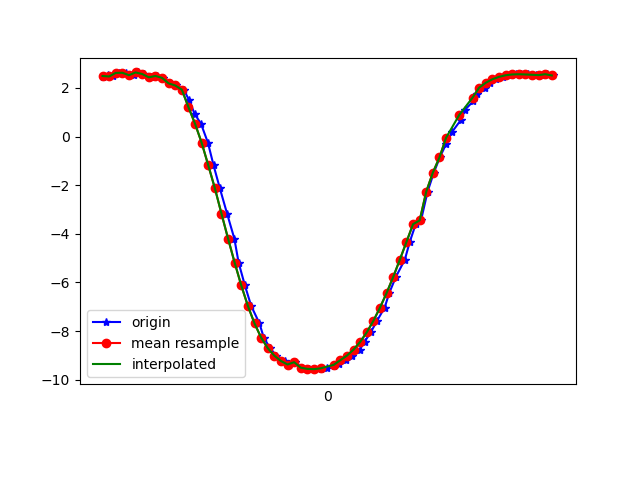

Values plotted in this chart, from the file beside it:
1618852067662, 1547763504635018, 2.4581034, -3.397687, 8.857397
1618852067678, 1547763523865788, 2.517, -3.432, 8.828
1618852067692, 1547763543096558, 2.468, -3.487, 8.82
1618852067711, 1547763562327328, 2.615, -3.638, 8.716
1618852067730, 1547763581558098, 2.62, -3.681, 8.696
1618852067755, 1547763600788868, 2.52, -3.762, 8.691
1618852067768, 1547763620019638, 2.634, -3.913, 8.59
1618852067787, 1547763639250408, 2.569, -3.938, 8.598
1618852067806, 1547763658481178, 2.432, -4.011, 8.604
1618852067826, 1547763677711948, 2.489, -4.187, 8.504
1618852067843, 1547763696942718, 2.411, -4.204, 8.518
1618852067863, 1547763716173488, 2.185, -3.465, 8.903
1618852067882, 1547763735404258, 2.098, -4.134, 8.634
1618852067906, 1547763754635028, 1.926, -4.6, 8.436
1618852067922, 1547763773865798, 1.492, -4.63, 8.508
1618852067939, 1547763793096568, 0.9238, -4.806, 8.491
1618852067958, 1547763812327338, 0.5244, -4.852, 8.498
1618852067979, 1547763831558108, -0.255, -4.744, 8.571
1618852067996, 1547763850788878, -1.181, -4.638, 8.552
1618852068015, 1547763870019648, -2.124, -4.446, 8.471
1618852068037, 1547763889250418, -3.171, -4.235, 8.249
1618852068059, 1547763908481188, -4.199, -4.013, 7.893
1618852068072, 1547763927711958, -5.189, -3.818, 7.385
1618852068091, 1547763946942728, -6.126, -3.638, 6.729
1618852068110, 1547763966173498, -6.966, -3.468, 5.957
1618852068135, 1547763985404268, -7.684, -3.297, 5.111
1618852068148, 1547764004635038, -8.265, -3.106, 4.252
1618852068167, 1547764023865808, -8.7, -2.91, 3.447
1618852068186, 1547764043096578, -9.011, -2.71, 2.738
1618852068211, 1547764062327348, -9.229, -2.505, 2.143
1618852068224, 1547764081558118, -9.374, -2.307, 1.688
1618852068244, 1547764100788888, -9.279, -2.693, 1.638
1618852068264, 1547764120019658, -9.504, -2.026, 1.266
1618852068285, 1547764139250428, -9.554, -1.789, 1.248
1618852068301, 1547764158481198, -9.565, -1.647, 1.354
1618852068320, 1547764177711968, -9.551, -1.545, 1.556
1618852068339, 1547764196942738, -9.51, -1.475, 1.849
1618852068361, 1547764216173508, -9.439, -1.413, 2.224
1618852068376, 1547764235404278, -9.335, -1.334, 2.668
1618852068397, 1547764254635048, -9.195, -1.236, 3.158
1618852068416, 1547764273865818, -9.006, -1.129, 3.694
1618852068439, 1547764293096588, -8.759, -1.037, 4.272
1618852068453, 1547764312327358, -8.442, -0.9799, 4.881
1618852068472, 1547764331558128, -8.049, -0.9625, 5.507
1618852068491, 1547764350788898, -7.576, -0.9883, 6.138
1618852068514, 1547764370019668, -7.033, -1.05, 6.744
1618852068528, 1547764389250438, -6.431, -1.134, 7.307
1618852068548, 1547764408481208, -5.771, -1.253, 7.821
1618852068575, 1547764427711978, -5.064, -1.407, 8.271
1618852068590, 1547764446942748, -4.335, -1.575, 8.647
1618852068608, 1547764466173518, -3.604, -1.731, 8.948
1618852068624, 1547764485404288, -3.45, -2.691, 8.769
1618852068644, 1547764504635058, -2.262, -2.081, 9.306
1618852068663, 1547764523865828, -1.482, -2.006, 9.477
1618852068681, 1547764543096598, -0.8588, -2.111, 9.531
1618852068700, 1547764562327368, -0.3059, -2.221, 9.54
1618852068719, 1547764581558138, 0.2051, -2.294, 9.525
1618852068745, 1547764600788908, 0.6836, -2.336, 9.493
1618852068757, 1547764620019678, 1.098, -2.374, 9.444
1618852068782, 1547764639250448, 1.445, -2.424, 9.385
1618852068795, 1547764658481218, 1.747, -2.487, 9.317
... 12 more rows
